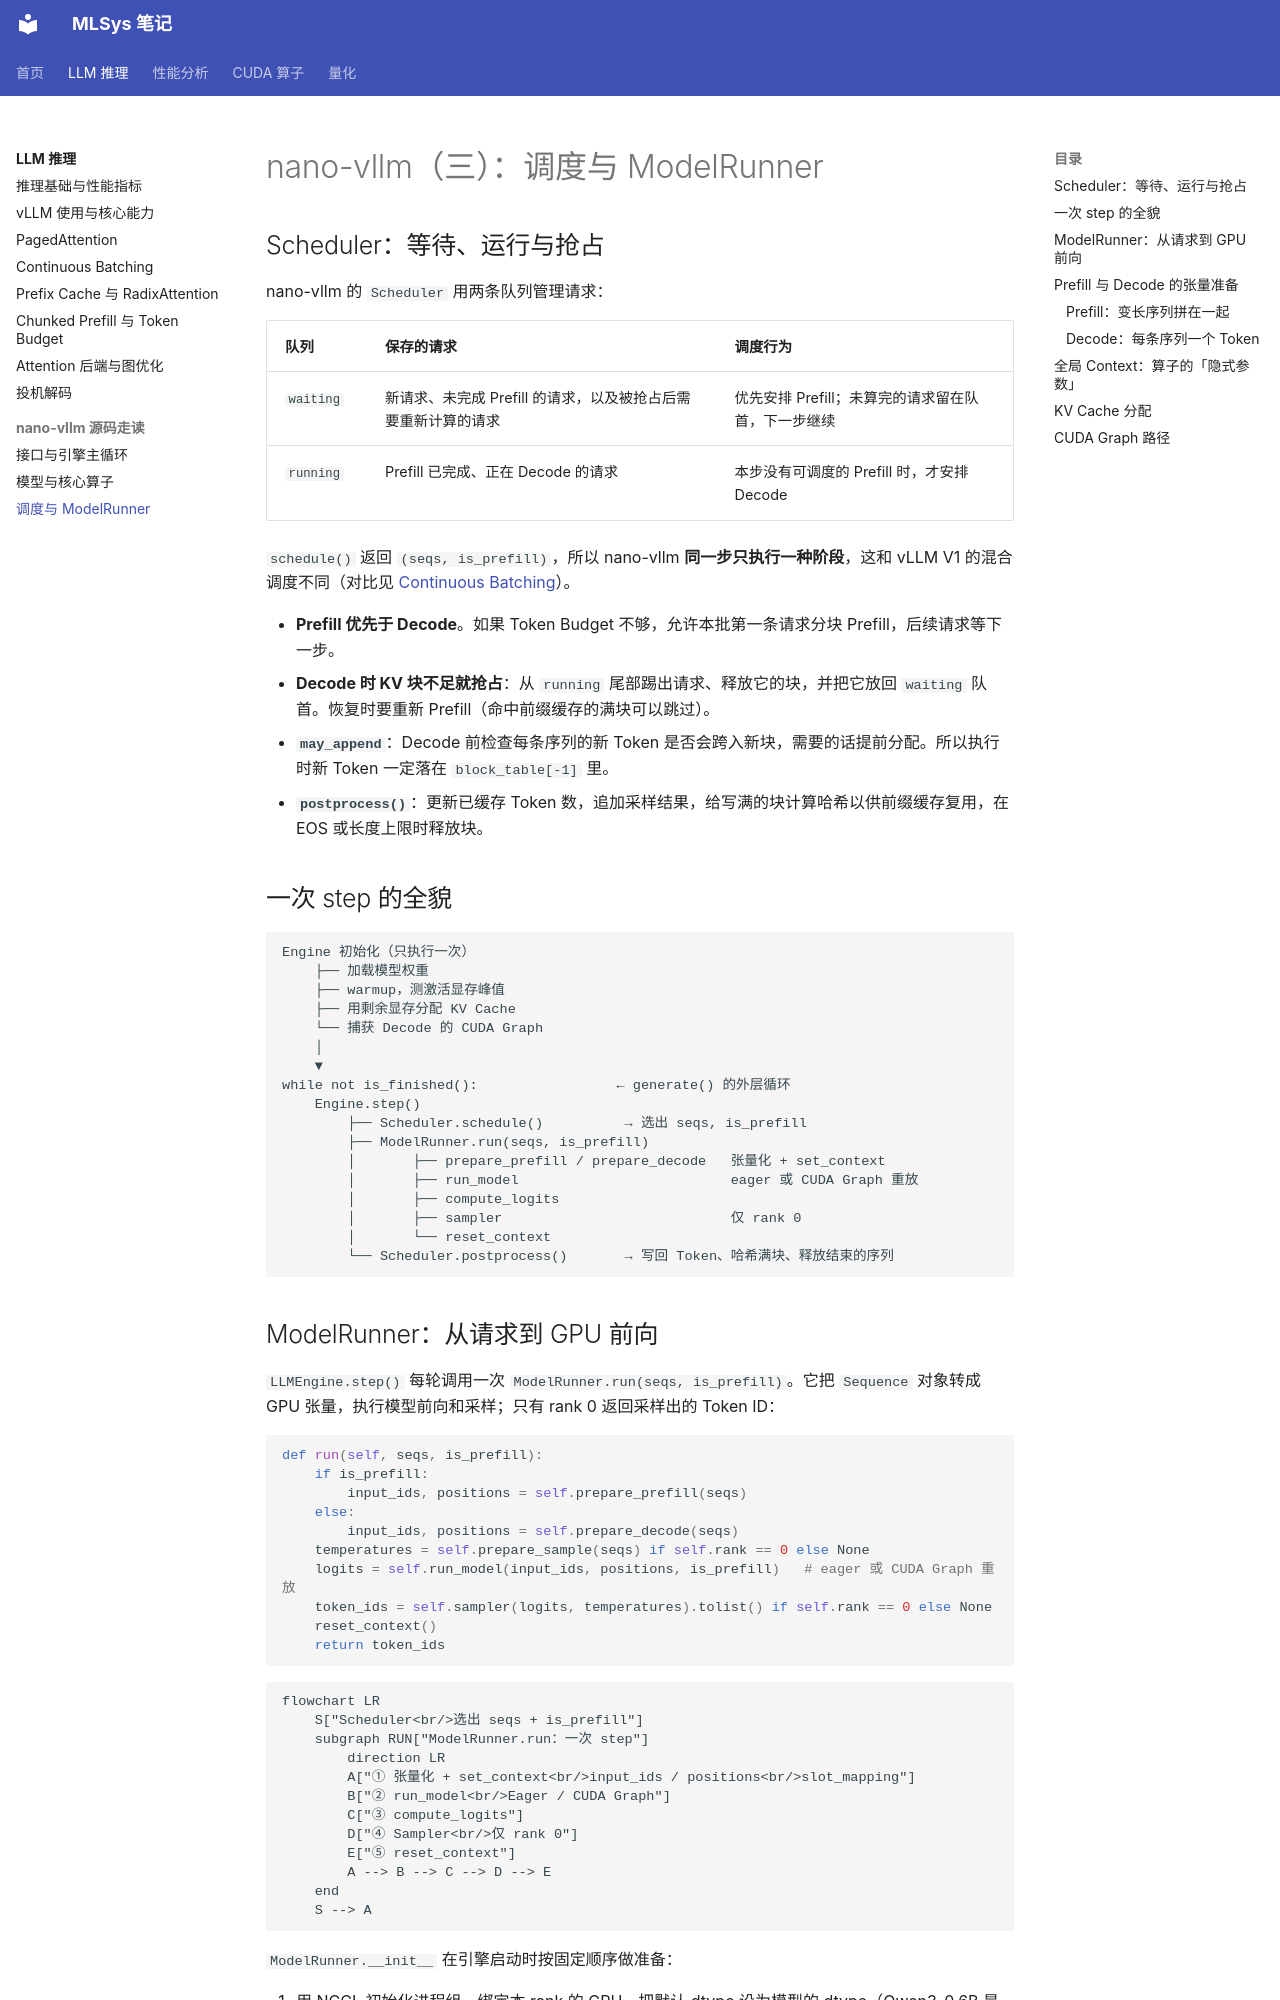

repository: hychen11/MLSYS · page: inference/nano-vllm/03-runner/index.html · generator: mkdocs

# nano-vllm（三）：调度与 ModelRunner

## Scheduler：等待、运行与抢占

nano-vllm 的 `Scheduler` 用两条队列管理请求：

| 队列 | 保存的请求 | 调度行为 |
| --- | --- | --- |
| `waiting` | 新请求、未完成 Prefill 的请求，以及被抢占后需要重新计算的请求 | 优先安排 Prefill；未算完的请求留在队首，下一步继续 |
| `running` | Prefill 已完成、正在 Decode 的请求 | 本步没有可调度的 Prefill 时，才安排 Decode |

`schedule()` 返回 `(seqs, is_prefill)`，所以 nano-vllm **同一步只执行一种阶段**，这和 vLLM V1 的混合调度不同（对比见 [Continuous Batching](../04-continuous-batching.md#两种调度器的对比)）。

- **Prefill 优先于 Decode**。如果 Token Budget 不够，允许本批第一条请求分块 Prefill，后续请求等下一步。
- **Decode 时 KV 块不足就抢占**：从 `running` 尾部踢出请求、释放它的块，并把它放回 `waiting` 队首。恢复时要重新 Prefill（命中前缀缓存的满块可以跳过）。
- **`may_append`**：Decode 前检查每条序列的新 Token 是否会跨入新块，需要的话提前分配。所以执行时新 Token 一定落在 `block_table[-1]` 里。
- **`postprocess()`**：更新已缓存 Token 数，追加采样结果，给写满的块计算哈希以供前缀缓存复用，在 EOS 或长度上限时释放块。

## 一次 step 的全貌

```text
Engine 初始化（只执行一次）
    ├── 加载模型权重
    ├── warmup，测激活显存峰值
    ├── 用剩余显存分配 KV Cache
    └── 捕获 Decode 的 CUDA Graph
    │
    ▼
while not is_finished():                 ← generate() 的外层循环
    Engine.step()
        ├── Scheduler.schedule()          → 选出 seqs, is_prefill
        ├── ModelRunner.run(seqs, is_prefill)
        │       ├── prepare_prefill / prepare_decode   张量化 + set_context
        │       ├── run_model                          eager 或 CUDA Graph 重放
        │       ├── compute_logits
        │       ├── sampler                            仅 rank 0
        │       └── reset_context
        └── Scheduler.postprocess()       → 写回 Token、哈希满块、释放结束的序列
```
